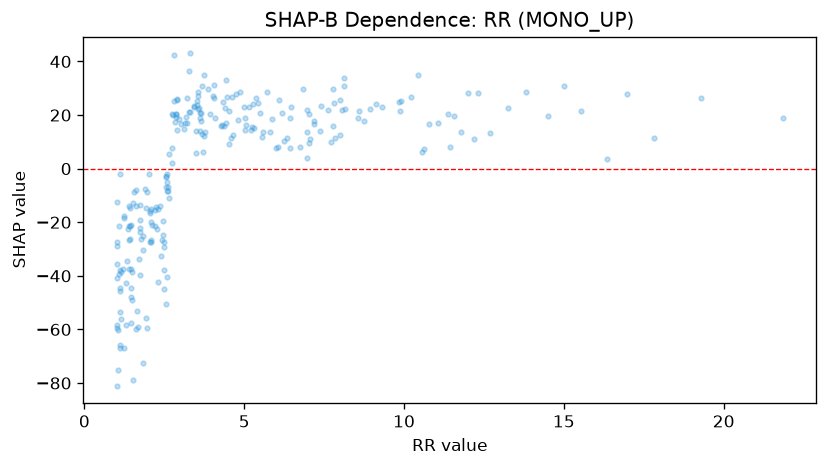

The data file committed next to this chart (first rows):
feature_value, shap_value
1.24, -67.1
1.97, -8.681
1.01, -28.85
6.06, 8.107
3.51, 23.67
8.12, 30.85
2.41, -32.66
4.98, 23.13
2.91, 14.61
1.12, -44.56
1.75, -19.02
2.29, -15.14
2.11, -21.18
1.01, -59.47
1.42, -26.17
2.75, 20.46
5.87, 18.42
1.32, -34.57
1.45, -47.89
1.25, -18.46
2.47, -24.68
6.42, 7.566
1.91, -7.483
2.25, -14.46
2.03, -1.812
11.44, 8.19
2.45, -19.36
2.5, -27.22
4.53, 21.69
6.09, 25.47
2.49, -37.76
2.04, -15.9
4.54, 9.34
2.73, 7.86
1.68, -58.92
8.01, 12.48
3.14, 16.92
1.43, -21.23
3.88, 29.6
4.38, 15.89
2.87, 20.47
5.05, 16.38
1.61, -59.65
2.78, 19.96
1.02, -35.63
2.28, -22.39
1.03, -58.51
8.76, 17.77
2.83, 17.35
1.95, -59.41
5.04, 19.06
5.43, 24.52
10.45, 35.06
2.08, -19.87
2.87, 20.26
1.76, -26.37
1.47, -37.59
3.2, 26.45
7.05, 11.02
4.59, 11.33
... 192 more rows
